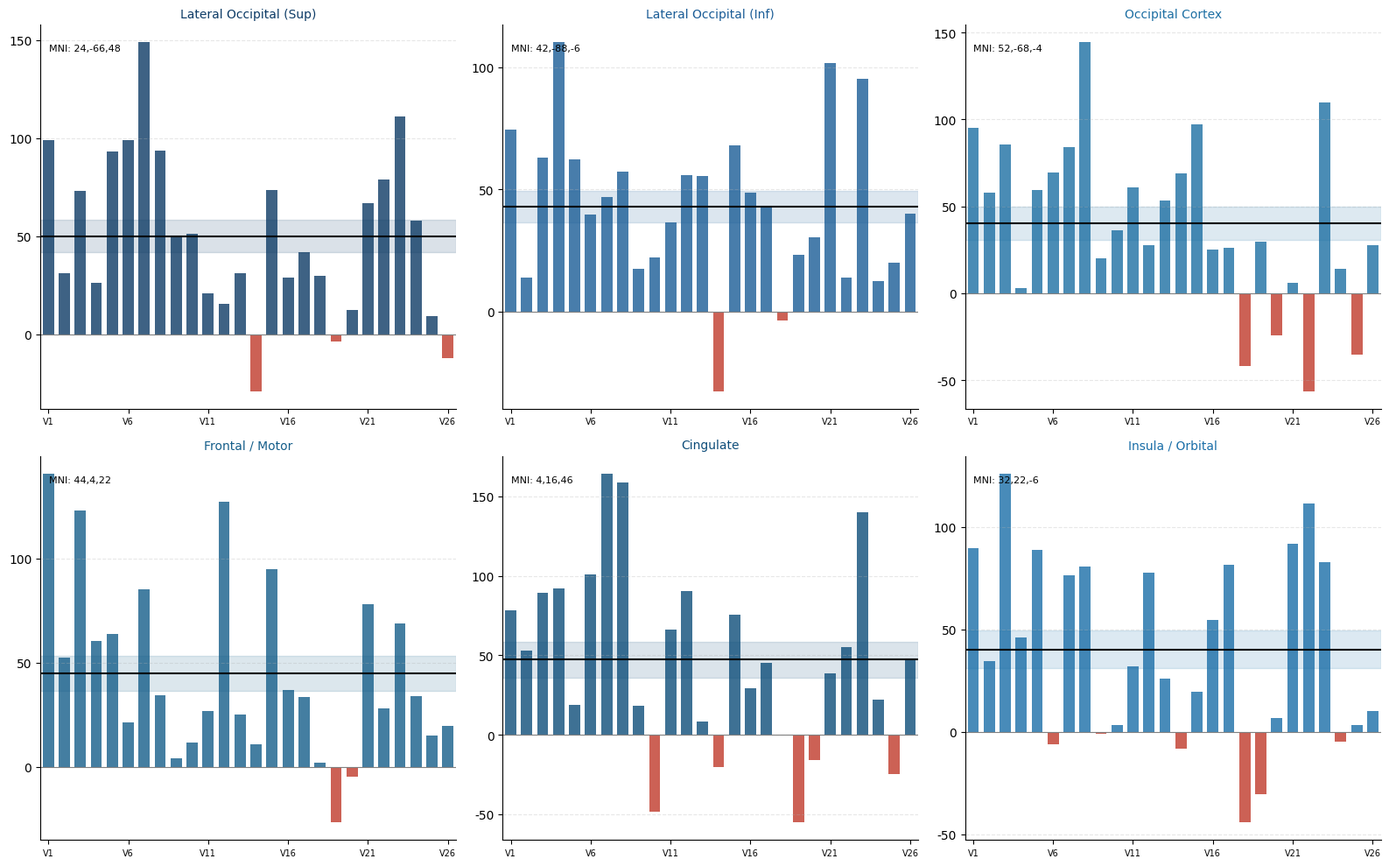

Recreate this plot in Python.
import matplotlib
matplotlib.use('Agg')

import matplotlib.pyplot as plt
import matplotlib.ticker as ticker
import matplotlib.patches as mpatches
import numpy as np
import os

# -----------------------------
# STYLE
# -----------------------------
plt.rcParams.update({
    'font.family': 'DejaVu Sans',
    'axes.linewidth': 0.8,
})

# -----------------------------
# DATA
# -----------------------------
cluster_order = [6, 5, 4, 3, 2, 1]

data = {
    6: [98.81,31.11,73.11,26.10,93.34,98.94,148.84,93.51,50.48,51.19,20.80,15.38,31.05,-29.17,73.42,28.67,41.68,29.86,-3.57,12.19,66.74,78.90,110.88,57.81,9.08,-12.39],
    5: [74.52,13.93,63.02,110.18,62.21,39.56,46.78,57.18,17.36,22.32,36.52,55.78,55.59,-32.54,67.97,48.70,43.37,-3.58,23.13,30.25,101.71,13.98,95.10,12.47,19.90,39.96],
    4: [95.05,57.88,85.49,2.86,59.55,69.25,84.29,144.40,19.96,36.07,60.70,27.93,53.20,68.86,96.97,25.34,25.94,-41.56,29.48,-24.08,5.81,-56.34,109.93,14.10,-35.07,27.81],
    3: [140.80,52.49,123.11,60.49,63.95,21.56,85.44,34.53,3.93,11.70,26.88,127.24,25.00,11.05,94.97,37.05,33.67,2.18,-26.68,-4.80,77.94,28.00,69.04,33.81,15.24,19.66],
    2: [78.16,52.91,89.15,91.88,18.99,101.14,164.38,158.75,18.56,-48.56,66.13,90.48,8.56,-20.09,75.84,29.39,45.22,-0.61,-55.15,-15.59,38.72,55.33,139.77,22.31,-24.76,48.23],
    1: [89.69,34.61,126.01,45.80,88.75,-6.32,76.38,80.65,-1.13,3.41,31.95,77.59,25.71,-8.15,19.57,54.60,81.27,-44.33,-30.63,6.49,91.61,111.20,82.72,-5.00,3.15,10.14],
}

region_info = {
    6: {'short': 'Lateral Occipital (Sup)', 'color': '#0d3b66', 'mni': 'MNI: 24,-66,48'},
    5: {'short': 'Lateral Occipital (Inf)', 'color': '#1a5c96', 'mni': 'MNI: 42,-88,-6'},
    4: {'short': 'Occipital Cortex', 'color': '#1d6fa3', 'mni': 'MNI: 52,-68,-4'},
    3: {'short': 'Frontal / Motor', 'color': '#155e8a', 'mni': 'MNI: 44,4,22'},
    2: {'short': 'Cingulate', 'color': '#0e4d7a', 'mni': 'MNI: 4,16,46'},
    1: {'short': 'Insula / Orbital', 'color': '#1a6ea8', 'mni': 'MNI: 32,22,-6'},
}

# -----------------------------
# FIGURE
# -----------------------------
fig, axes = plt.subplots(2, 3, figsize=(16, 10))
axes = axes.flatten()

x = np.arange(26)

for idx, cnum in enumerate(cluster_order):

    ax = axes[idx]
    vals = np.array(data[cnum])
    info = region_info[cnum]

    mean = np.mean(vals)
    sem = np.std(vals, ddof=1) / np.sqrt(len(vals))
    sd = np.std(vals, ddof=1)

    # bars only
    colors = [info['color'] if v >= 0 else '#c0392b' for v in vals]

    ax.bar(x, vals, color=colors, alpha=0.8, width=0.7)

    # mean line
    ax.axhline(mean, color='black', linewidth=1.5)

    # SEM band
    ax.axhspan(mean - sem, mean + sem, color=info['color'], alpha=0.15)

    # zero line
    ax.axhline(0, color='gray', linewidth=0.8)

    # title
    ax.set_title(info['short'], fontsize=10, color=info['color'])

    # mni only (clean)
    ax.text(0.02, 0.95, info['mni'],
            transform=ax.transAxes,
            fontsize=8, va='top')

    # formatting
    ax.set_xlim(-0.5, 25.5)
    ax.set_xticks(x[::5])
    ax.set_xticklabels([f'V{i+1}' for i in x[::5]], fontsize=7)

    ax.yaxis.set_major_locator(ticker.MultipleLocator(50))
    ax.grid(axis='y', linestyle='--', alpha=0.3)

    ax.spines['top'].set_visible(False)
    ax.spines['right'].set_visible(False)

# -----------------------------
# SAVE
# -----------------------------
output_dir = r"E:\FMRI python\outputs"
os.makedirs(output_dir, exist_ok=True)

save_path = os.path.join(output_dir, "clean_fmri_plot.png")

plt.tight_layout()
plt.savefig(save_path, dpi=400, bbox_inches='tight')

plt.close()

print("Saved successfully at:", save_path)
